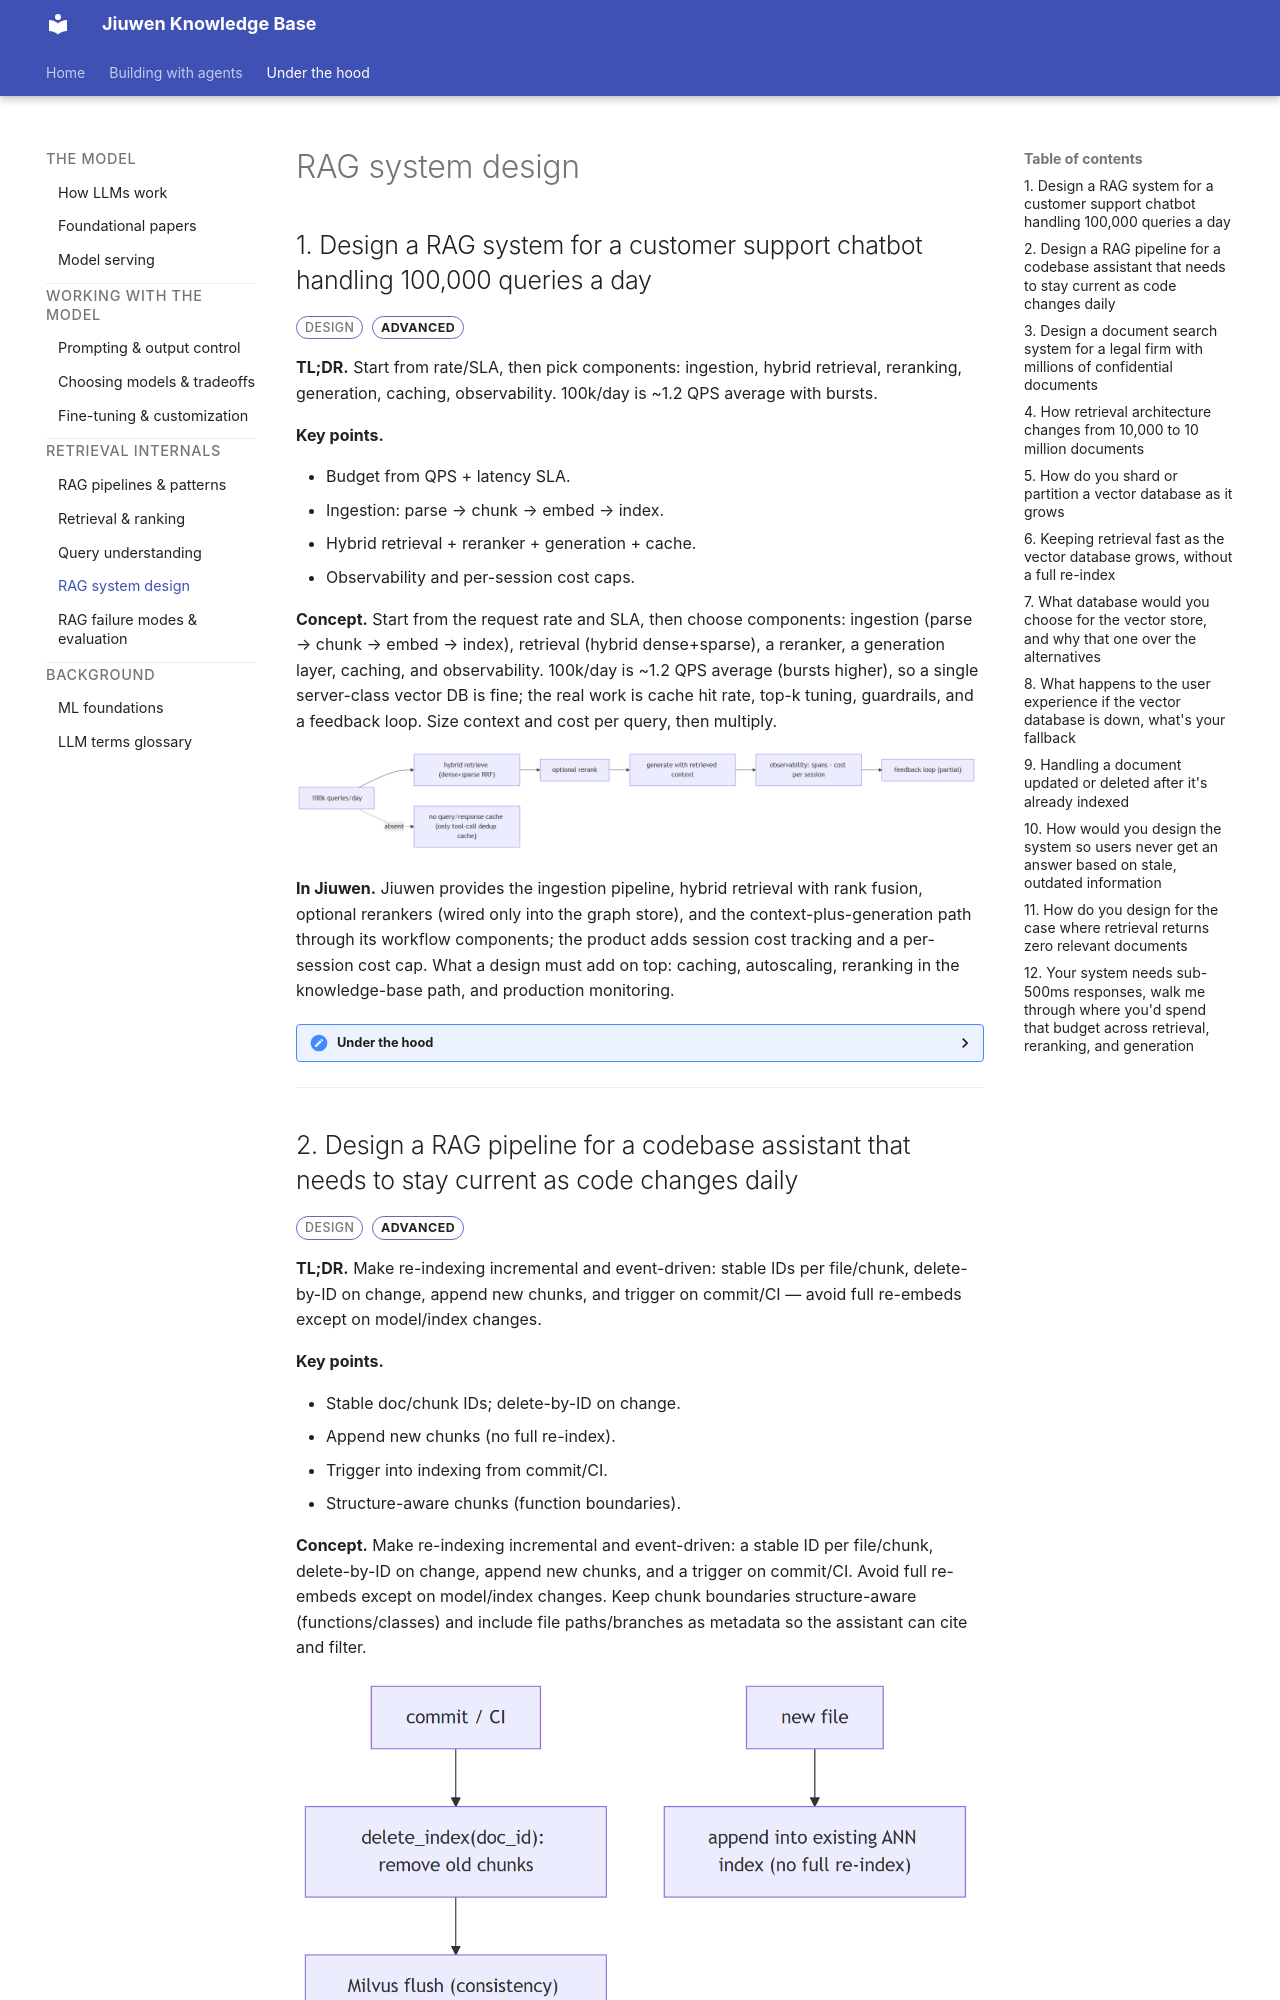

repository: michaelatamuk/openjiuwen-knowledge · page: 14-rag-system-design.html · generator: mkdocs

<div class="topic-nav">
<a class="topic-nav__link topic-nav__prev" href="12-query-understanding.html"><span class="topic-nav__dir">← Previous</span><span class="topic-nav__name">Query understanding</span></a>
<a class="topic-nav__link topic-nav__next" href="13-rag-failure-modes-and-evaluation.html"><span class="topic-nav__dir">Next →</span><span class="topic-nav__name">RAG failure modes and evaluation</span></a>
</div>

# RAG system design

## 1. Design a RAG system for a customer support chatbot handling 100,000 queries a day

<span class="badge badge-type">Design</span> <span class="badge badge-advanced">advanced</span>

**TL;DR.** Start from rate/SLA, then pick components: ingestion, hybrid retrieval, reranking, generation, caching, observability. 100k/day is ~1.2 QPS average with bursts.

**Key points.**

- Budget from QPS + latency SLA.
- Ingestion: parse → chunk → embed → index.
- Hybrid retrieval + reranker + generation + cache.
- Observability and per-session cost caps.

**Concept.** Start from the request rate and SLA, then choose components: ingestion (parse → chunk → embed → index), retrieval (hybrid dense+sparse), a reranker, a generation layer, caching, and observability. 100k/day is ~1.2 QPS average (bursts higher), so a single server-class vector DB is fine; the real work is cache hit rate, top-k tuning, guardrails, and a feedback loop. Size context and cost per query, then multiply.

![diagram](assets/diagrams/c180eea0b7e6e6c7e19c99cbaa313c1ce991d578.png)

**In Jiuwen.** Jiuwen provides the ingestion pipeline, hybrid retrieval with rank fusion, optional rerankers (wired only into the graph store), and the context-plus-generation path through its workflow components; the product adds session cost tracking and a per-session cost cap. What a design must add on top: caching, autoscaling, reranking in the knowledge-base path, and production monitoring.

<details markdown="1">
<summary><b>Under the hood</b></summary>

**Implementation**

Provides the ingestion pipeline (`parse_files` → `chunk_documents` → `build_index`), hybrid retrieval with RRF, optional rerankers (graph store only), and the context/generation path via `KnowledgeRetrievalComponent` + `LLMComponent`. Product adds session cost tracking and a per-session cost cap. Gaps a design must cover: no packaged end-to-end RAG agent, no token budgeting on retrieved context, no quality monitoring (only error/latency tracing), and no semantic response cache.

**Code anchors**

| Code anchor | What it points to |
|---|---|
| `agent-core/openjiuwen/core/retrieval/simple_knowledge_base.py:96/110/182` | ingest/retrieve pipeline |
| `agent-core/openjiuwen/core/retrieval/utils/fusion.py:15` | RRF hybrid merge |
| `agent-core/openjiuwen/core/workflow/components/resource/knowledge_retrieval_comp.py:109/243` | context assembly |
| `jiuwenswarm/jiuwenswarm/server/runtime/usage_cost.py:171` | session cost cap |
| `jiuwenswarm/jiuwenswarm/agents/harness/common/rails/tool_dedup_rail.py:47` | exact tool result cache |

</details>

---
